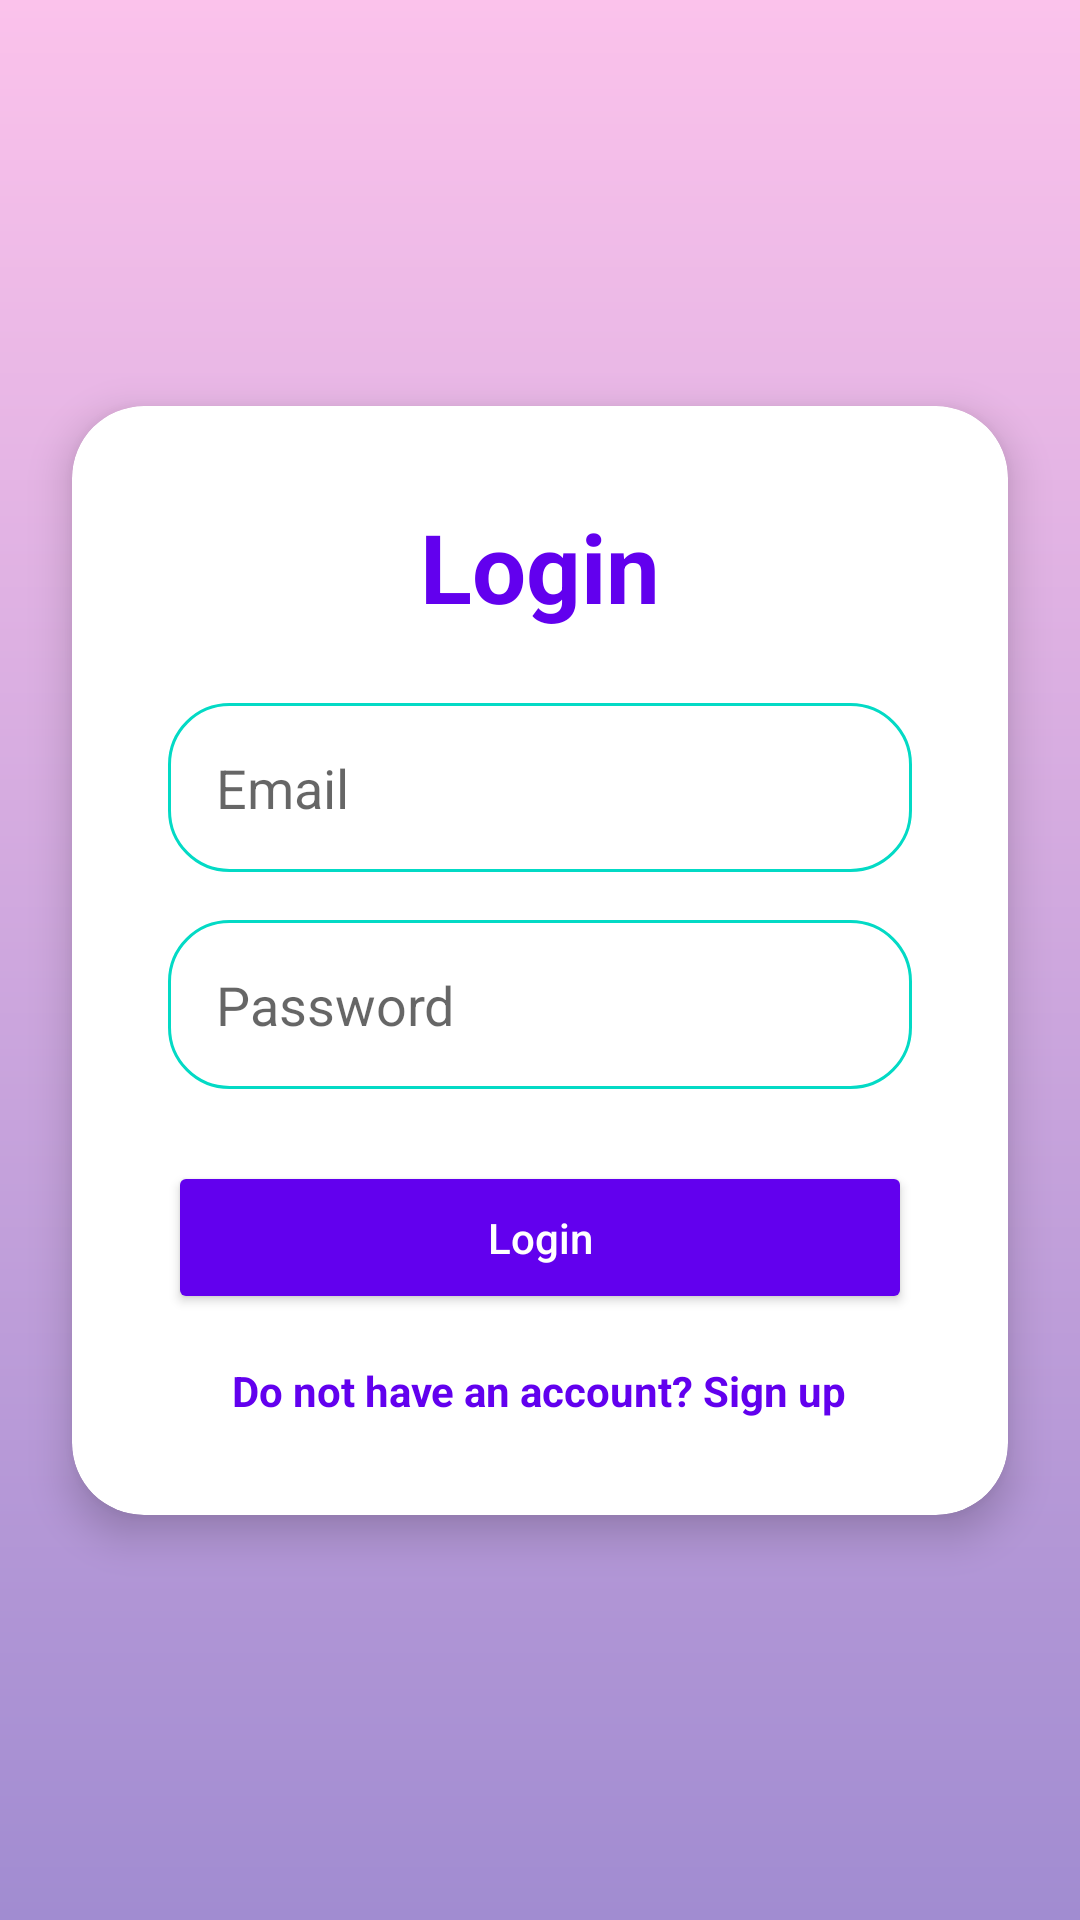

Produce the Android XML layout that renders to this screen, including the resource entries it uses.
<!-- AndroidManifest.xml: application theme AppTheme -->
<!-- res/layout/activity_login.xml -->
<?xml version="1.0" encoding="utf-8"?>
<androidx.constraintlayout.widget.ConstraintLayout
    xmlns:android="http://schemas.android.com/apk/res/android"
    xmlns:app="http://schemas.android.com/apk/res-auto"
    android:layout_width="match_parent"
    android:layout_height="match_parent">

    <LinearLayout
        android:orientation="vertical"
        android:layout_width="0dp"
        android:layout_height="0dp"
        android:background="@drawable/login_bg_gradient"
        app:layout_constraintTop_toTopOf="parent"
        app:layout_constraintBottom_toBottomOf="parent"
        app:layout_constraintStart_toStartOf="parent"
        app:layout_constraintEnd_toEndOf="parent">
    </LinearLayout>

    <androidx.cardview.widget.CardView
        android:id="@+id/loginCard"
        android:layout_width="0dp"
        android:layout_height="wrap_content"
        android:layout_margin="24dp"
        app:cardCornerRadius="24dp"
        app:cardElevation="8dp"
        android:background="@color/cardBackground"
        app:layout_constraintTop_toTopOf="parent"
        app:layout_constraintBottom_toBottomOf="parent"
        app:layout_constraintStart_toStartOf="parent"
        app:layout_constraintEnd_toEndOf="parent">

        <LinearLayout
            android:orientation="vertical"
            android:padding="32dp"
            android:layout_width="match_parent"
            android:layout_height="wrap_content">

            <TextView
                android:layout_width="wrap_content"
                android:layout_height="wrap_content"
                android:text="@string/login"
                android:textSize="32sp"
                android:textColor="@color/primaryColor"
                android:textStyle="bold"
                android:layout_gravity="center_horizontal"
                android:paddingBottom="24dp"/>

            <EditText
                android:id="@+id/emailEditText"
                android:layout_width="match_parent"
                android:layout_height="wrap_content"
                android:hint="@string/email"
                android:inputType="textEmailAddress"
                android:padding="16dp"
                android:background="@drawable/edittext_bg"
                android:layout_marginBottom="16dp"/>

            <EditText
                android:id="@+id/passwordEditText"
                android:layout_width="match_parent"
                android:layout_height="wrap_content"
                android:hint="@string/password"
                android:inputType="textPassword"
                android:padding="16dp"
                android:background="@drawable/edittext_bg"
                android:layout_marginBottom="24dp"/>

            <Button
                android:id="@+id/loginButton"
                android:layout_width="match_parent"
                android:layout_height="wrap_content"
                android:text="@string/login"
                android:backgroundTint="@color/buttonColor"
                android:textColor="@color/white"
                android:textAllCaps="false"
                android:padding="16dp"
                android:elevation="4dp"/>

            <TextView
                android:id="@+id/signupLink"
                android:layout_width="wrap_content"
                android:layout_height="wrap_content"
                android:text="@string/dont_have_account"
                android:textColor="@color/primaryColor"
                android:layout_gravity="center_horizontal"
                android:textStyle="bold"
                android:paddingTop="16dp"/>
        </LinearLayout>
    </androidx.cardview.widget.CardView>
</androidx.constraintlayout.widget.ConstraintLayout>
<!-- resources referenced by this layout -->
<resources>
  <color name="buttonColor">#6200EE</color>
  <color name="cardBackground">#FFFFFF</color>
  <color name="primaryColor">#6200EE</color>
  <color name="white">#FFFFFF</color>
  <!-- drawable edittext_bg (drawable) -->
  <shape xmlns:android="http://schemas.android.com/apk/res/android" android:shape="rectangle">
      <solid android:color="@color/cardBackground"/>
      <corners android:radius="20dp"/>
      <stroke android:width="1dp" android:color="@color/accentColor"/>
  </shape>
  <!-- drawable login_bg_gradient (drawable) -->
  <?xml version="1.0" encoding="utf-8"?>
  <shape xmlns:android="http://schemas.android.com/apk/res/android">
      <gradient
          android:startColor="@color/backgroundGradientEnd"
          android:endColor="@color/backgroundGradientStart"
          android:angle="270"/>
  </shape>
  <string name="dont_have_account">Do not have an account? Sign up</string>
  <string name="email">Email</string>
  <string name="login">Login</string>
  <string name="password">Password</string>
  <style name="AppTheme" parent="Theme.AppCompat.Light.NoActionBar">
          <item name="colorPrimary">@color/primaryColor</item>
          <item name="colorPrimaryDark">@color/primaryDarkColor</item>
          <item name="colorAccent">@color/primaryColor</item>
      </style>
  <color name="accentColor">#03DAC5</color>
  <color name="backgroundGradientEnd">#FBC2EB</color>
  <color name="backgroundGradientStart">#A18CD1</color>
  <color name="primaryDarkColor">#3700B3</color>
</resources>
